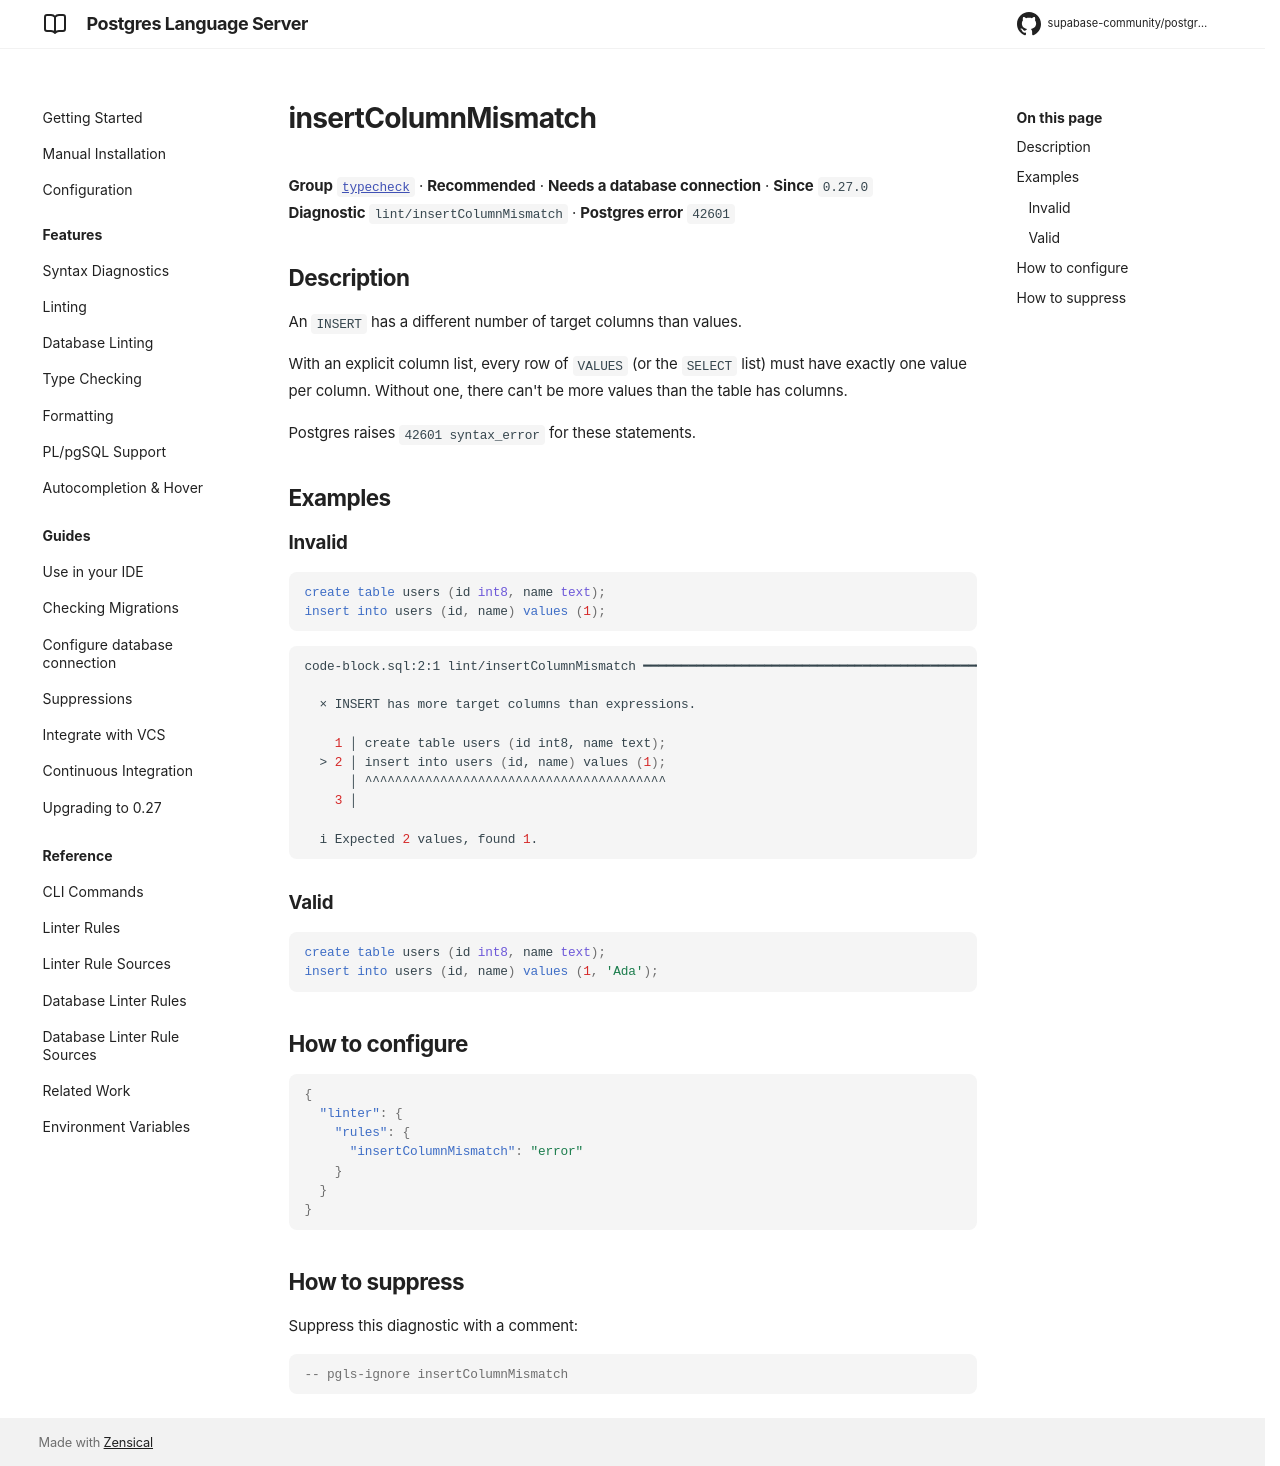

repository: supabase-community/postgres-language-server · page: 0.28.2/reference/rules/insert-column-mismatch/index.html · generator: mkdocs

# insertColumnMismatch

**Group** [`typecheck`](../rules.md#typecheck) · **Recommended** · **Needs a database connection** · **Since** `0.27.0`  
**Diagnostic** `lint/insertColumnMismatch` · **Postgres error** `42601`

## Description
An `INSERT` has a different number of target columns than values.

With an explicit column list, every row of `VALUES` (or the `SELECT` list) must have
exactly one value per column. Without one, there can't be more values than the table has
columns.

Postgres raises `42601 syntax_error` for these statements.

## Examples

### Invalid

```sql
create table users (id int8, name text);
insert into users (id, name) values (1);
```

```sh
code-block.sql:2:1 lint/insertColumnMismatch ━━━━━━━━━━━━━━━━━━━━━━━━━━━━━━━━━━━━━━━━━━━━━━━━━━━━━━━

  × INSERT has more target columns than expressions.
  
    1 │ create table users (id int8, name text);
  > 2 │ insert into users (id, name) values (1);
      │ ^^^^^^^^^^^^^^^^^^^^^^^^^^^^^^^^^^^^^^^^
    3 │ 
  
  i Expected 2 values, found 1.
  

```

### Valid

```sql
create table users (id int8, name text);
insert into users (id, name) values (1, 'Ada');
```

## How to configure
```json

{
  "linter": {
    "rules": {
      "insertColumnMismatch": "error"
    }
  }
}

```
## How to suppress

Suppress this diagnostic with a comment:

```sql
-- pgls-ignore insertColumnMismatch
```
